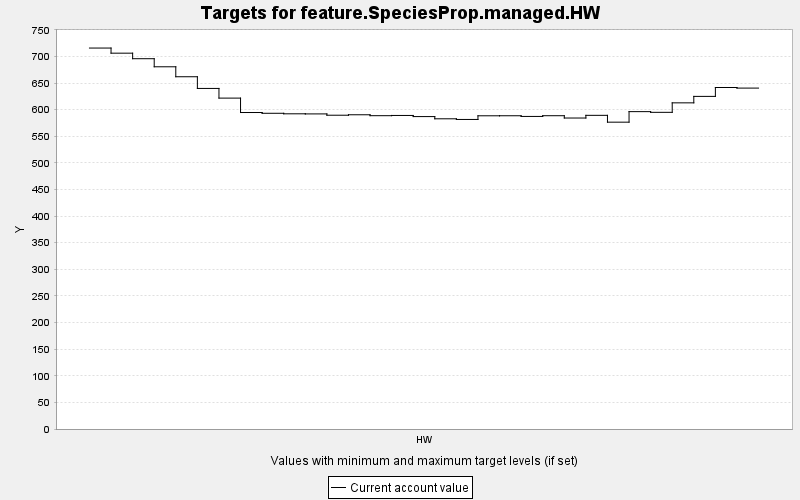

Values plotted in this chart, from the file beside it:
TARGET, PERIOD, YEAR, PERIODWIDTH, MINIMUM, MAXIMUM, MINWEIGHT, MAXWEIGHT, CURRENT, SUMMARY
feature.SpeciesProp.managed.HW, 0, 0, 10.0, 0.0, 10000, 1.0, 1.0, 715.8, 0.0
feature.SpeciesProp.managed.HW, 1, 10, 10.0, 0.0, 10000, 1.0, 1.0, 706.1, 0.0
feature.SpeciesProp.managed.HW, 2, 20, 10.0, 0.0, 10000, 1.0, 1.0, 695.7, 0.0
feature.SpeciesProp.managed.HW, 3, 30, 10.0, 0.0, 10000, 1.0, 1.0, 680.6, 0.0
feature.SpeciesProp.managed.HW, 4, 40, 10.0, 0.0, 10000, 1.0, 1.0, 661.8, 0.0
feature.SpeciesProp.managed.HW, 5, 50, 10.0, 0.0, 10000, 1.0, 1.0, 639.9, 0.0
feature.SpeciesProp.managed.HW, 6, 60, 10.0, 0.0, 10000, 1.0, 1.0, 621.7, 0.0
feature.SpeciesProp.managed.HW, 7, 70, 10.0, 0.0, 10000, 1.0, 1.0, 594.6, 0.0
feature.SpeciesProp.managed.HW, 8, 80, 10.0, 0.0, 10000, 1.0, 1.0, 593.2, 0.0
feature.SpeciesProp.managed.HW, 9, 90, 10.0, 0.0, 10000, 1.0, 1.0, 592.2, 0.0
feature.SpeciesProp.managed.HW, 10, 100, 10.0, 0.0, 10000, 1.0, 1.0, 592, 0.0
feature.SpeciesProp.managed.HW, 11, 110, 10.0, 0.0, 10000, 1.0, 1.0, 589.6, 0.0
feature.SpeciesProp.managed.HW, 12, 120, 10.0, 0.0, 10000, 1.0, 1.0, 590.4, 0.0
feature.SpeciesProp.managed.HW, 13, 130, 10.0, 0.0, 10000, 1.0, 1.0, 588.7, 0.0
feature.SpeciesProp.managed.HW, 14, 140, 10.0, 0.0, 10000, 1.0, 1.0, 589.1, 0.0
feature.SpeciesProp.managed.HW, 15, 150, 10.0, 0.0, 10000, 1.0, 1.0, 587, 0.0
feature.SpeciesProp.managed.HW, 16, 160, 10.0, 0.0, 10000, 1.0, 1.0, 582.8, 0.0
feature.SpeciesProp.managed.HW, 17, 170, 10.0, 0.0, 10000, 1.0, 1.0, 581.6, 0.0
feature.SpeciesProp.managed.HW, 18, 180, 10.0, 0.0, 10000, 1.0, 1.0, 588.5, 0.0
feature.SpeciesProp.managed.HW, 19, 190, 10.0, 0.0, 10000, 1.0, 1.0, 588.5, 0.0
feature.SpeciesProp.managed.HW, 20, 200, 10.0, 0.0, 10000, 1.0, 1.0, 587.3, 0.0
feature.SpeciesProp.managed.HW, 21, 210, 10.0, 0.0, 10000, 1.0, 1.0, 588.6, 0.0
feature.SpeciesProp.managed.HW, 22, 220, 10.0, 0.0, 10000, 1.0, 1.0, 584.3, 0.0
feature.SpeciesProp.managed.HW, 23, 230, 10.0, 0.0, 10000, 1.0, 1.0, 589.3, 0.0
feature.SpeciesProp.managed.HW, 24, 240, 10.0, 0.0, 10000, 1.0, 1.0, 576.5, 0.0
feature.SpeciesProp.managed.HW, 25, 250, 10.0, 0.0, 10000, 1.0, 1.0, 596.3, 0.0
feature.SpeciesProp.managed.HW, 26, 260, 10.0, 0.0, 10000, 1.0, 1.0, 595, 0.0
feature.SpeciesProp.managed.HW, 27, 270, 10.0, 0.0, 10000, 1.0, 1.0, 612.8, 0.0
feature.SpeciesProp.managed.HW, 28, 280, 10.0, 0.0, 10000, 1.0, 1.0, 624.9, 0.0
feature.SpeciesProp.managed.HW, 29, 290, 10.0, 0.0, 10000, 1.0, 1.0, 641.6, 0.0
feature.SpeciesProp.managed.HW, 30, 300, 10.0, 0.0, 10000, 1.0, 1.0, 640.5, 0.0
